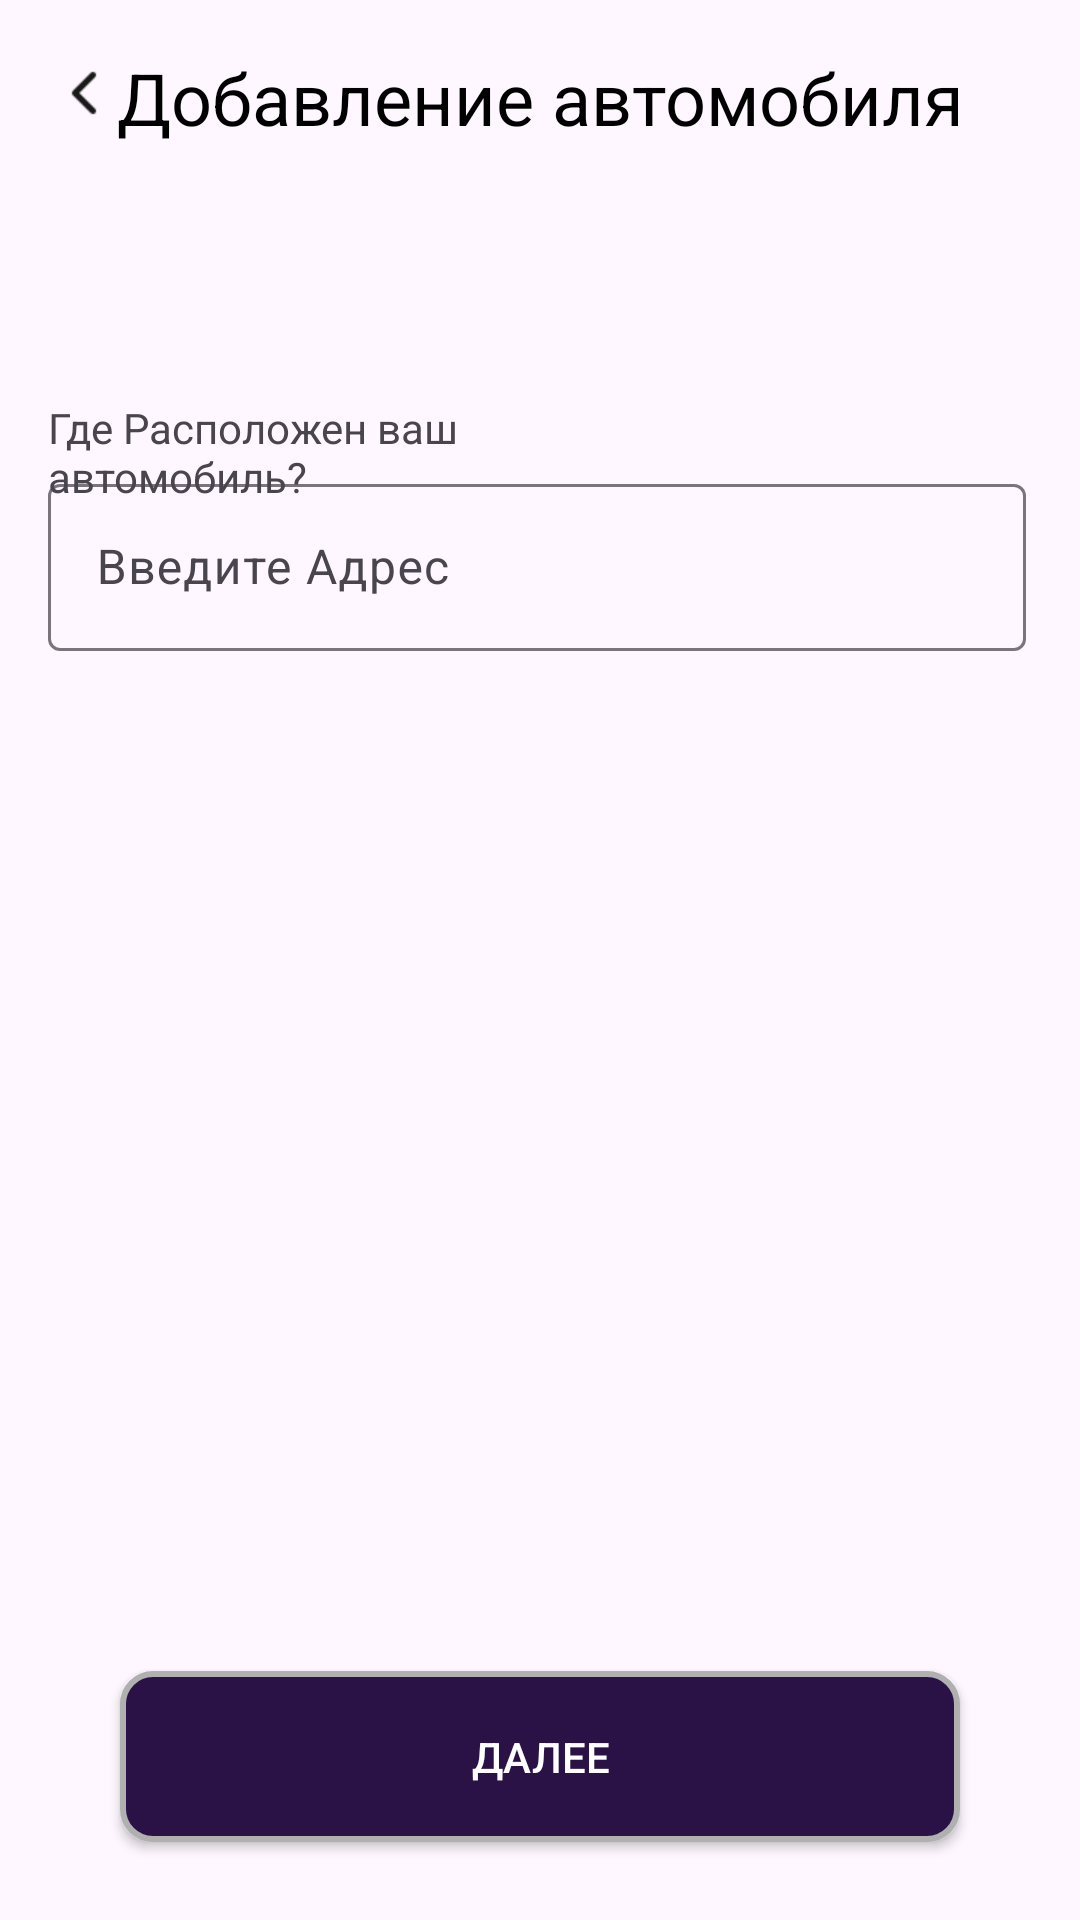

Layout XML and referenced resources for this Android screen:
<!-- AndroidManifest.xml: application theme Theme.CarDriver -->
<!-- res/layout/activity_rental2.xml -->
<?xml version="1.0" encoding="utf-8"?>
<RelativeLayout xmlns:android="http://schemas.android.com/apk/res/android"
    xmlns:app="http://schemas.android.com/apk/res-auto"
    xmlns:tools="http://schemas.android.com/tools"
    android:id="@+id/main"
    android:layout_width="match_parent"
    android:layout_height="match_parent"
    android:padding="16dp"
    tools:context=".BecomeLandlordActivity">

    

    

    <ImageView
        android:id="@+id/backArrow3"
        android:layout_width="24dp"
        android:layout_height="24dp"
        android:layout_marginTop="3dp"
        android:layout_marginBottom="3dp"
        app:layout_constraintBottom_toBottomOf="@+id/textView2"
        app:layout_constraintEnd_toEndOf="@+id/textView2"
        app:layout_constraintHorizontal_bias="0.0"
        app:layout_constraintStart_toStartOf="parent"
        app:layout_constraintTop_toTopOf="@+id/textView2"
        app:layout_constraintVertical_bias="1.0"
        app:srcCompat="@drawable/img_11" />

    <TextView
        android:id="@+id/textView11"
        android:layout_width="match_parent"
        android:layout_height="33dp"
        android:fontFamily="sans-serif"
        android:gravity="center"
        android:text="Добавление автомобиля"
        android:textColor="@color/black"
        android:textSize="24sp"
        app:layout_constraintBottom_toBottomOf="parent"
        app:layout_constraintTop_toTopOf="parent"
        app:layout_constraintVertical_bias="0.0"
        tools:layout_editor_absoluteX="0dp" />

    <com.google.android.material.textfield.TextInputLayout
        android:id="@+id/textInputLayout1"
        android:layout_width="340dp"
        android:layout_height="wrap_content"
        android:layout_alignParentTop="true"
        android:layout_marginTop="140dp"
        android:layout_marginEnd="2dp"
        android:background="@drawable/nothing"
        app:layout_constraintBottom_toBottomOf="parent"
        app:layout_constraintEnd_toEndOf="parent"
        app:layout_constraintHorizontal_bias="1.0"
        app:layout_constraintStart_toStartOf="parent"
        app:layout_constraintTop_toTopOf="@+id/textView2"
        app:layout_constraintVertical_bias="0.311">

        <com.google.android.material.textfield.TextInputEditText
            android:id="@+id/textInputEditText_email"
            android:layout_width="match_parent"
            android:layout_height="wrap_content"
            android:hint="Введите Адрес" />
    </com.google.android.material.textfield.TextInputLayout>

    <TextView
        android:id="@+id/textView9"
        android:layout_width="287dp"
        android:layout_height="wrap_content"
        android:layout_marginTop="117dp"
        android:layout_marginEnd="111dp"
        android:text="Где Расположен ваш автомобиль?"
        app:layout_constraintBottom_toTopOf="@+id/textInputLayout1"
        app:layout_constraintEnd_toEndOf="parent"
        app:layout_constraintHorizontal_bias="0.0"
        app:layout_constraintStart_toStartOf="parent"
        app:layout_constraintTop_toTopOf="parent"
        app:layout_constraintVertical_bias="1.0" />

    

    

    

    <Button
        android:id="@+id/button_start"
        android:layout_width="332dp"
        android:layout_height="57dp"
        android:layout_alignParentBottom="true"
        android:layout_marginStart="24dp"
        android:layout_marginEnd="24dp"
        android:layout_marginBottom="10dp"
        android:background="@drawable/btn_back"
        android:text="Далее"
        android:textColor="@color/white"
        app:layout_constraintBottom_toBottomOf="parent"
        app:layout_constraintEnd_toEndOf="parent"
        app:layout_constraintHorizontal_bias="0.476"
        app:layout_constraintStart_toStartOf="parent"
        app:layout_constraintTop_toTopOf="parent"
        app:layout_constraintVertical_bias="1.0" />
</RelativeLayout>
<!-- resources referenced by this layout -->
<resources>
  <color name="black">#FF000000</color>
  <color name="white">#FFFFFFFF</color>
  <!-- drawable btn_back (drawable) -->
  <?xml version="1.0" encoding="utf-8"?>
  <shape xmlns:android="http://schemas.android.com/apk/res/android">
      
      <corners android:radius="10dp" />
  
      
      <solid android:color="@color/purple" />
  
      
      <stroke android:width="2dp" android:color="#B0B0B0" />
  </shape>
  <!-- drawable img_11: png bitmap (drawable, 219 bytes) -->
  <!-- drawable nothing: png bitmap (drawable, 5813 bytes) -->
  <style name="Theme.CarDriver" parent="Base.Theme.CarDriver" />
  <color name="purple">#2A1246</color>
  <style name="Base.Theme.CarDriver" parent="Theme.Material3.DayNight.NoActionBar">
          
          
      </style>
</resources>
